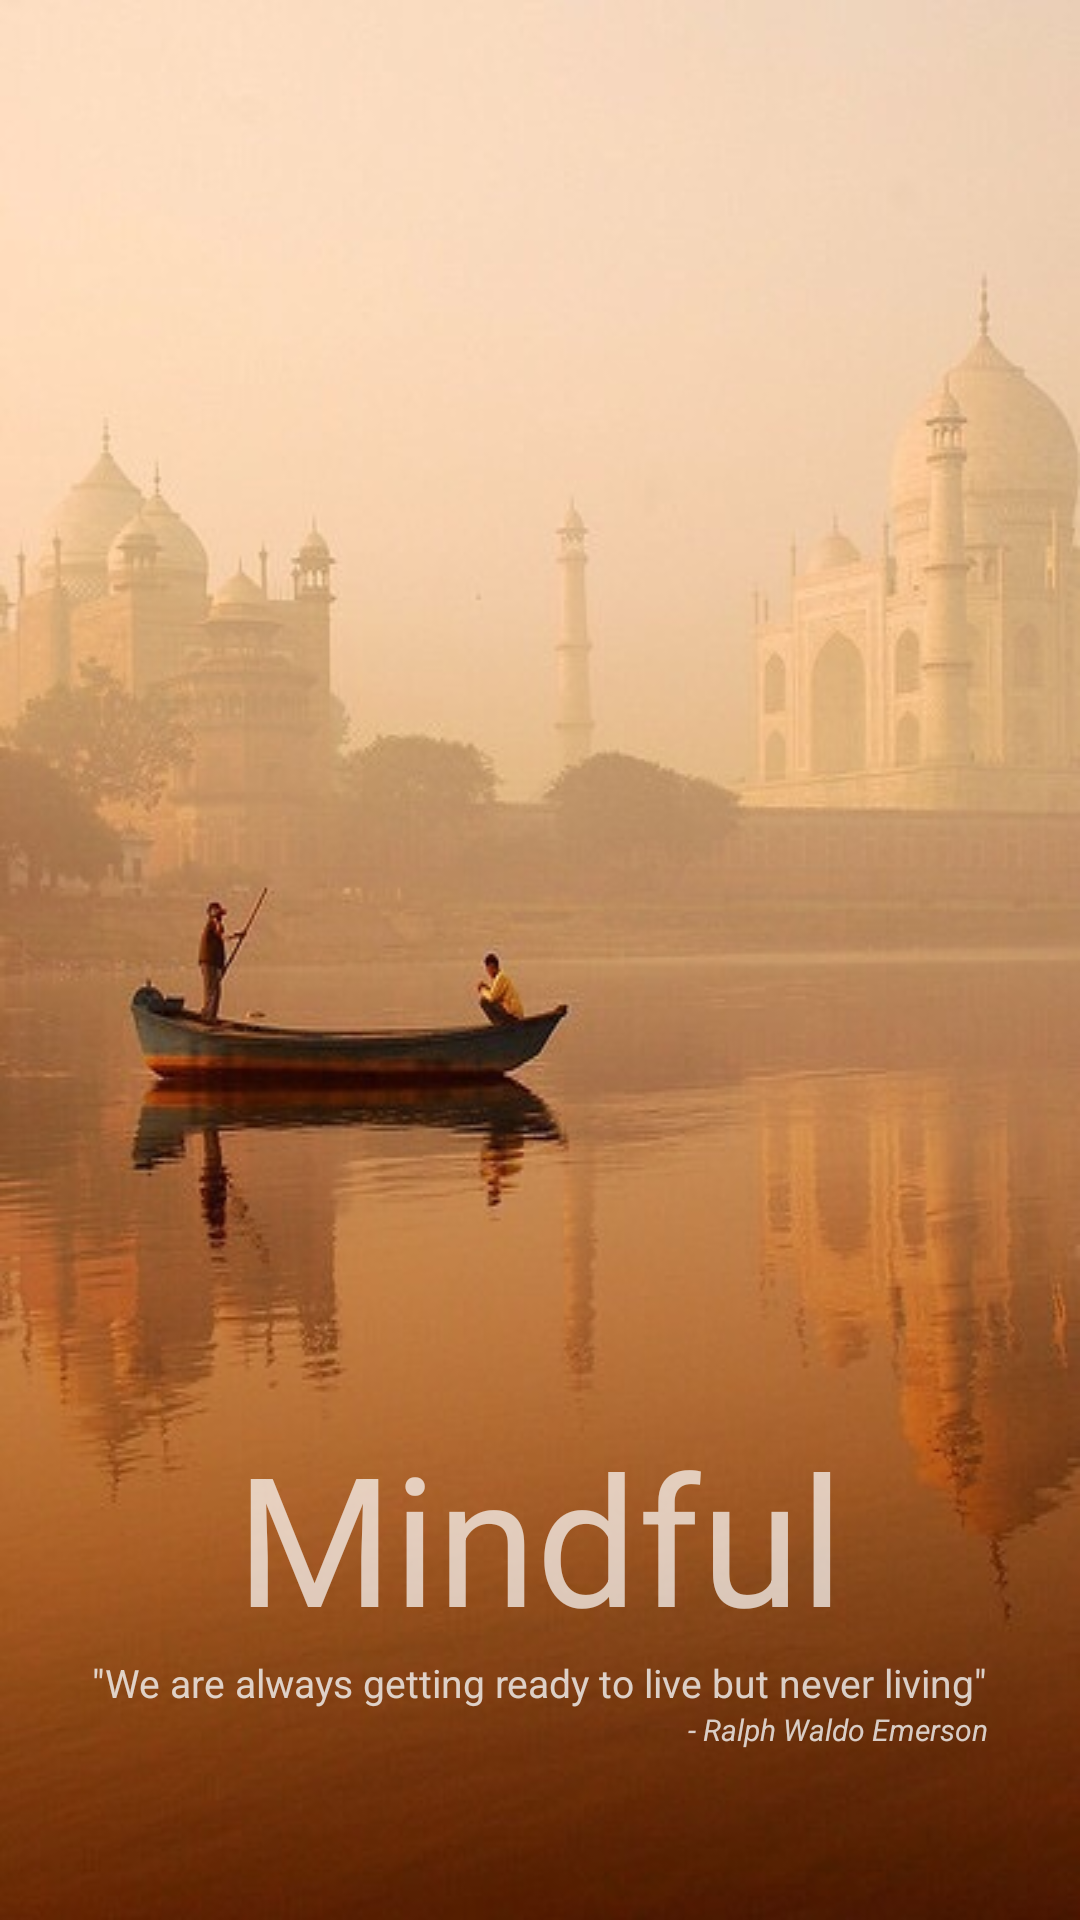

The Android layout XML behind this screen, and the referenced resources:
<!-- AndroidManifest.xml: application theme AppTheme -->
<!-- res/layout/home_layout.xml -->
<?xml version="1.0" encoding="utf-8"?>
<RelativeLayout xmlns:android="http://schemas.android.com/apk/res/android"
    xmlns:app="http://schemas.android.com/apk/res-auto"
    xmlns:tools="http://schemas.android.com/tools"
    android:id="@+id/activity_main"
    android:layout_width="match_parent"
    android:layout_height="match_parent"
    android:paddingBottom="@dimen/activity_vertical_margin"
    android:paddingLeft="@dimen/activity_horizontal_margin"
    android:paddingRight="@dimen/activity_horizontal_margin"
    android:paddingTop="@dimen/activity_vertical_margin"
    android:background="@drawable/backgrnd">
    <TextView
        android:text="- Ralph Waldo Emerson"
        android:textSize="10dp"
        android:alpha="0.8"
        android:textColor="@color/WhiteSmoke"
        android:textStyle="italic"
        android:typeface="normal"
        android:layout_width="wrap_content"
        android:layout_height="wrap_content"
        android:id="@+id/textViewQuoteAuthor"
        android:layout_below="@+id/textViewSubtitle"
        android:layout_alignRight="@+id/textViewSubtitle"
        android:layout_alignEnd="@+id/textViewSubtitle" />

    <TextView
        android:text="&quot;We are always getting ready to live but never living&quot;"
        android:textSize="13dp"
        android:alpha="0.8"
        android:textColor="@color/WhiteSmoke"
        android:typeface="normal"
        android:layout_width="wrap_content"
        android:layout_height="wrap_content"
        android:id="@+id/textViewSubtitle"
        android:layout_marginTop="80dp"
        android:layout_alignTop="@+id/textViewTitle"
        android:layout_centerHorizontal="true" />

    <TextView
        android:text="Mindful"
        android:textSize="60dp"
        android:alpha="0.7"
        android:textColor="@color/White"
        android:typeface="normal"
        android:layout_width="wrap_content"
        android:layout_height="wrap_content"
        android:id="@+id/textViewTitle"
        android:layout_marginBottom="88dp"
        android:layout_alignParentBottom="true"
        android:layout_centerHorizontal="true" />

    </RelativeLayout>
<!-- resources referenced by this layout -->
<resources>
  <color name="White">#FFFFFF</color>
  <color name="WhiteSmoke">#F5F5F5</color>
  <!-- drawable backgrnd: jpg bitmap (drawable, 54748 bytes) -->
  <style name="AppTheme" parent="Theme.AppCompat.Light.DarkActionBar">
          
          <item name="colorPrimary">@color/colorPrimary</item>
          <item name="colorPrimaryDark">@color/colorPrimaryDark</item>
          <item name="windowActionBar">false</item>
          <item name="colorAccent">@color/colorAccent</item>
          <item name="windowNoTitle">true</item>
          <item name="toolbarStyle">@style/CustomActionBarStyle</item>
      </style>
  <color name="colorPrimary">#3F51B5</color>
  <color name="colorPrimaryDark">#303F9F</color>
  <color name="colorAccent">#FF4081</color>
  <style name="CustomActionBarStyle" parent="android:style/Widget.Holo.ActionBar">
          <item name="android:titleTextStyle">@style/NoTitleText</item>
          <item name="android:subtitleTextStyle">@style/NoTitleText</item>
      </style>
  <style name="NoTitleText">
          <item name="android:textColor">#00000000</item>
      </style>
</resources>
